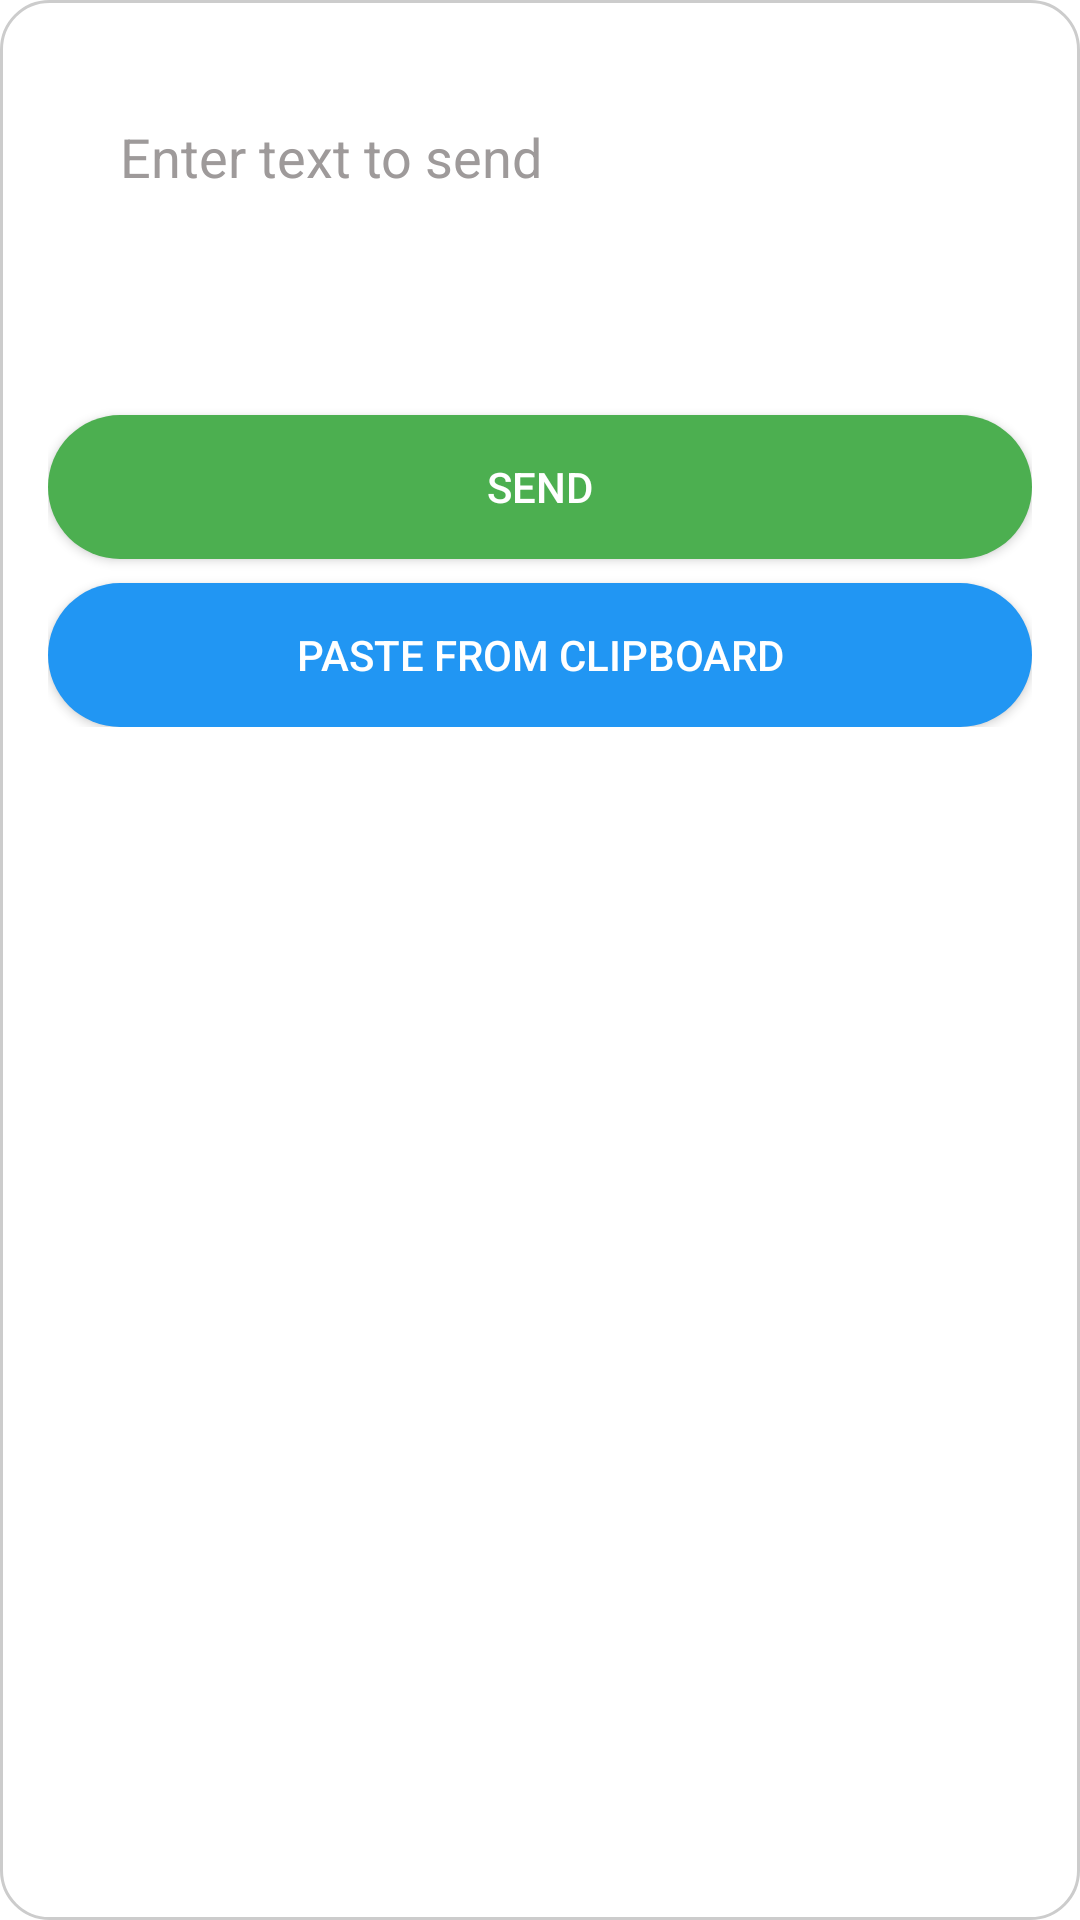

Produce the Android XML layout that renders to this screen, including the resource entries it uses.
<!-- AndroidManifest.xml: activity theme RoundedDialogTheme -->
<!-- res/layout/activity_text_input.xml -->
<?xml version="1.0" encoding="utf-8"?>
<FrameLayout xmlns:android="http://schemas.android.com/apk/res/android"
    android:layout_width="match_parent"
    android:layout_height="wrap_content"
    android:padding="16dp">
    <LinearLayout
        android:layout_width="match_parent"
        android:layout_height="wrap_content"
        android:orientation="vertical">

        <EditText
            android:id="@+id/textInput"
            android:layout_width="match_parent"
            android:layout_height="wrap_content"
            android:hint="Enter text to send"
            android:inputType="textMultiLine"
            android:textColorHint="@color/disabled"
            android:minLines="3"
            android:maxLines="5"
            android:gravity="top|start"
            android:background="@drawable/rounded_edit_text"
            android:textColor="@color/gray"
            android:padding="24dp"
            />

        <Button
            android:id="@+id/sendButton"
            android:layout_width="match_parent"
            android:layout_height="wrap_content"
            android:layout_marginTop="8dp"
            android:backgroundTint="#4CAF50"
            android:text="Send"
            android:background="@drawable/rounded_button_green"/>

        <Button
            android:id="@+id/pasteButton"
            android:layout_width="match_parent"
            android:layout_height="wrap_content"
            android:layout_marginTop="8dp"
            android:backgroundTint="#2196F3"
            android:text="Paste from Clipboard"
            android:background="@drawable/rounded_button_blue"/>
    </LinearLayout>
</FrameLayout>
<!-- resources referenced by this layout -->
<resources>
  <color name="disabled">#9E9A9A</color>
  <color name="gray">#FF49454F</color>
  <!-- drawable rounded_button_blue (drawable) -->
  <?xml version="1.0" encoding="utf-8"?>
  <shape xmlns:android="http://schemas.android.com/apk/res/android"
      android:shape="rectangle">
      <corners android:radius="24dp" />
      <solid android:color="@color/blue" />
  </shape>
  <!-- drawable rounded_button_green (drawable) -->
  <?xml version="1.0" encoding="utf-8"?>
  <shape xmlns:android="http://schemas.android.com/apk/res/android"
      android:shape="rectangle">
      <corners android:radius="24dp" />
      <solid android:color="@color/green" />
  </shape>
  <style name="RoundedDialogTheme" parent="Theme.AppCompat.Dialog">
          <item name="android:windowBackground">@drawable/dialog_rounded_background</item>
          <item name="android:windowNoTitle">true</item> 
          <item name="android:backgroundDimEnabled">false</item> 
          <item name="android:windowMinWidthMajor">80%</item> 
          <item name="windowActionBar">false</item>
          <item name="android:windowMinWidthMinor">80%</item> 
      </style>
  <color name="blue">#2196F3</color>
  <color name="green">#4CAF50</color>
  <!-- drawable dialog_rounded_background (drawable) -->
  <?xml version="1.0" encoding="utf-8"?>
  <shape xmlns:android="http://schemas.android.com/apk/res/android"
      android:shape="rectangle">
      <corners android:radius="16dp" />
      <solid android:color="@android:color/white" />
      <stroke android:width="1dp" android:color="#CCCCCC" />
  </shape>
</resources>
